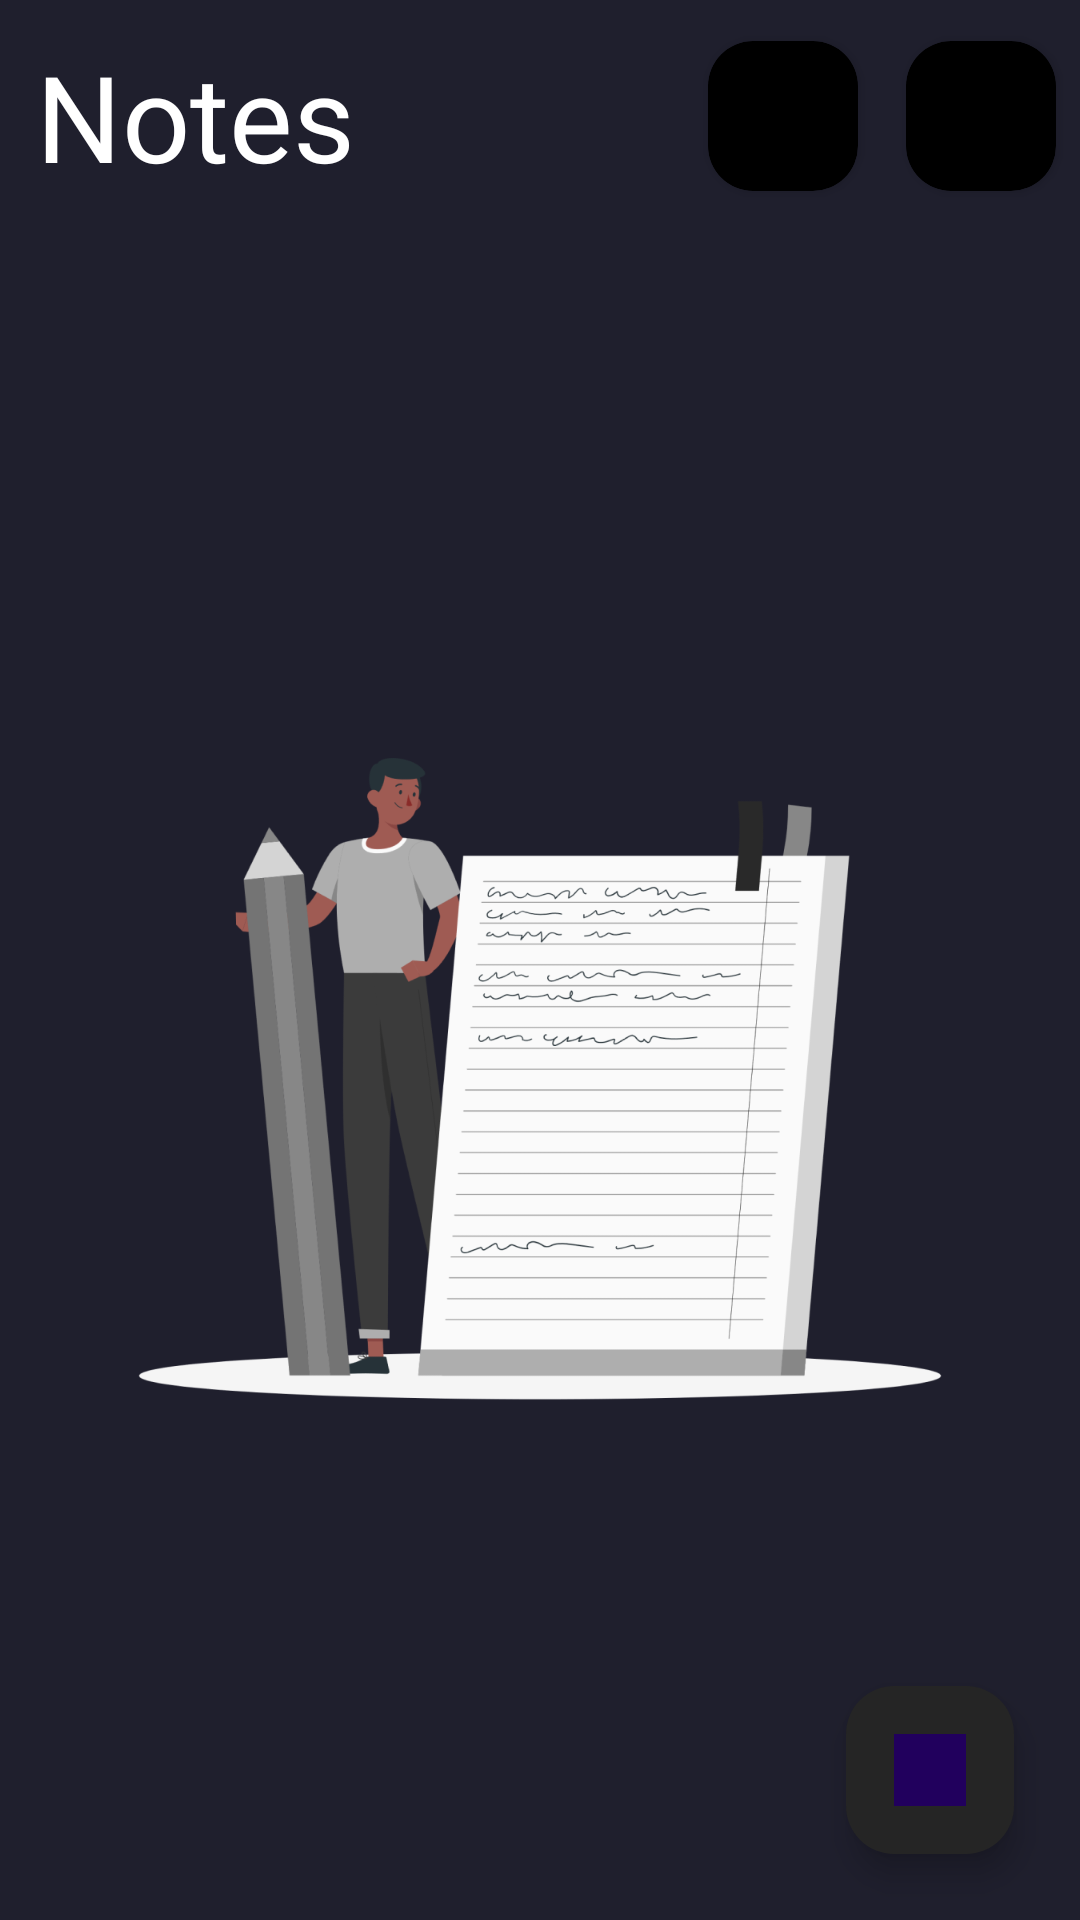

The Android layout XML behind this screen, and the referenced resources:
<!-- AndroidManifest.xml: application theme Theme.Project -->
<!-- res/layout/activity_main.xml -->
<?xml version="1.0" encoding="utf-8"?>
<androidx.constraintlayout.widget.ConstraintLayout xmlns:android="http://schemas.android.com/apk/res/android"
    xmlns:app="http://schemas.android.com/apk/res-auto"
    xmlns:tools="http://schemas.android.com/tools"
    android:layout_width="match_parent"
    android:layout_height="match_parent"
    android:background="@color/grayin"
    tools:context=".MainActivity">

    <LinearLayout
        android:id="@+id/linearLayout"
        android:layout_width="match_parent"
        android:layout_height="wrap_content"
        android:orientation="horizontal"
        app:layout_constraintEnd_toEndOf="parent"
        app:layout_constraintStart_toStartOf="parent"
        app:layout_constraintTop_toTopOf="parent">

        <TextView
            android:layout_width="wrap_content"
            android:layout_height="wrap_content"
            android:layout_margin="12dp"
            android:layout_weight="4"
            android:text="@string/no"
            android:textColor="@color/white"
            android:textSize="40sp"
            app:layout_constraintStart_toStartOf="parent"
            app:layout_constraintTop_toTopOf="parent" />

        <androidx.cardview.widget.CardView
            android:layout_width="50dp"
            android:layout_height="50dp"
            android:layout_gravity="center"
            android:layout_margin="8dp"
            app:cardBackgroundColor="@color/black"
            app:cardCornerRadius="15dp">

            <ImageView
                android:layout_width="match_parent"
                android:layout_height="wrap_content"
                android:layout_gravity="center"
                android:src="@drawable/search" />
        </androidx.cardview.widget.CardView>

        <androidx.cardview.widget.CardView
            android:id="@+id/deleteCars"
            android:layout_width="50dp"
            android:layout_height="50dp"
            android:layout_gravity="center"
            android:layout_margin="8dp"
            app:cardBackgroundColor="@color/black"
            app:cardCornerRadius="15dp">

            <ImageView
                android:layout_width="wrap_content"
                android:layout_height="wrap_content"
                android:layout_gravity="center"
                android:src="@drawable/info_outline__5_" />
        </androidx.cardview.widget.CardView>

    </LinearLayout>

    <androidx.recyclerview.widget.RecyclerView
        android:id="@+id/recyclerView"
        android:layout_width="match_parent"
        android:layout_height="0dp"
        android:visibility="gone"
        android:orientation="vertical"
        app:layoutManager="androidx.recyclerview.widget.LinearLayoutManager"
        app:layout_constraintBottom_toBottomOf="parent"
        app:layout_constraintEnd_toEndOf="parent"
        app:layout_constraintStart_toStartOf="parent"
        app:layout_constraintTop_toBottomOf="@+id/linearLayout" />


    <ImageView
        android:id="@+id/noteEmptyImg"
        android:layout_width="match_parent"
        android:layout_height="0dp"
        android:padding="40dp"
        android:src="@drawable/rafiki"
        app:layout_constraintBottom_toBottomOf="parent"
        app:layout_constraintEnd_toEndOf="parent"
        app:layout_constraintTop_toBottomOf="@+id/linearLayout" />

    <com.google.android.material.floatingactionbutton.FloatingActionButton
        android:id="@+id/addNio"
        android:layout_width="wrap_content"
        android:layout_height="wrap_content"
        android:layout_margin="22dp"
        android:backgroundTint="@color/gray_backgrount"
        android:src="@drawable/add"
        android:elevation="50dp"
        app:layout_constraintBottom_toBottomOf="parent"
        app:layout_constraintEnd_toEndOf="parent"
        android:tint="@color/white"/>
</androidx.constraintlayout.widget.ConstraintLayout>
<!-- resources referenced by this layout -->
<resources>
  <color name="black">#FF000000</color>
  <color name="gray_backgrount">#252525</color>
  <color name="grayin">#1F1F2D</color>
  <color name="white">#FFFFFFFF</color>
  <!-- drawable add (drawable) -->
  <vector xmlns:android="http://schemas.android.com/apk/res/android"
      android:width="48dp"
      android:height="48dp"
      android:viewportWidth="48"
      android:viewportHeight="48">
    <path
        android:pathData="M0,0h48v48h-48z"
        android:fillColor="#E5E5E5"/>
    <path
        android:pathData="M-290,-788L64,-788A30,30 0,0 1,94 -758L94,78A30,30 0,0 1,64 108L-290,108A30,30 0,0 1,-320 78L-320,-758A30,30 0,0 1,-290 -788z"
        android:fillColor="#252525"/>
    <path
        android:pathData="M24,24m-35,0a35,35 0,1 1,70 0a35,35 0,1 1,-70 0"
        android:fillColor="#252525"/>
    <group>
      <clip-path
          android:pathData="M0,0h48v48h-48z"/>
      <path
          android:pathData="M36,26H26V36C26,37.1 25.1,38 24,38C22.9,38 22,37.1 22,36V26H12C10.9,26 10,25.1 10,24C10,22.9 10.9,22 12,22H22V12C22,10.9 22.9,10 24,10C25.1,10 26,10.9 26,12V22H36C37.1,22 38,22.9 38,24C38,25.1 37.1,26 36,26Z"
          android:fillColor="#ffffff"/>
    </group>
  </vector>
  <!-- drawable rafiki: png bitmap (drawable, 100677 bytes) -->
  <string name="no">Notes</string>
  <style name="Theme.Project" parent="Base.Theme.Project" />
  <style name="Base.Theme.Project" parent="Theme.Material3.DayNight.NoActionBar">
          
          
          <item name="android:statusBarColor">@color/gray_backgrount</item>
      </style>
</resources>
